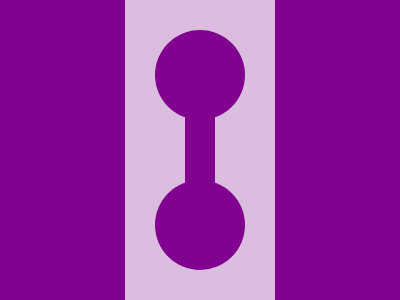

Write the HTML and CSS that draws this image.

<p>
<style>
  *{
    background: #81008F;
  }
  body{
    margin: 50 185;
    box-shadow: 0 0 0 60px #DBBEDF;
  }
  p{
    padding: 45;
    border-radius: 50%;
    position: fixed;
    margin: -20 -30;
    box-shadow: 0 150px #81008F;
  }